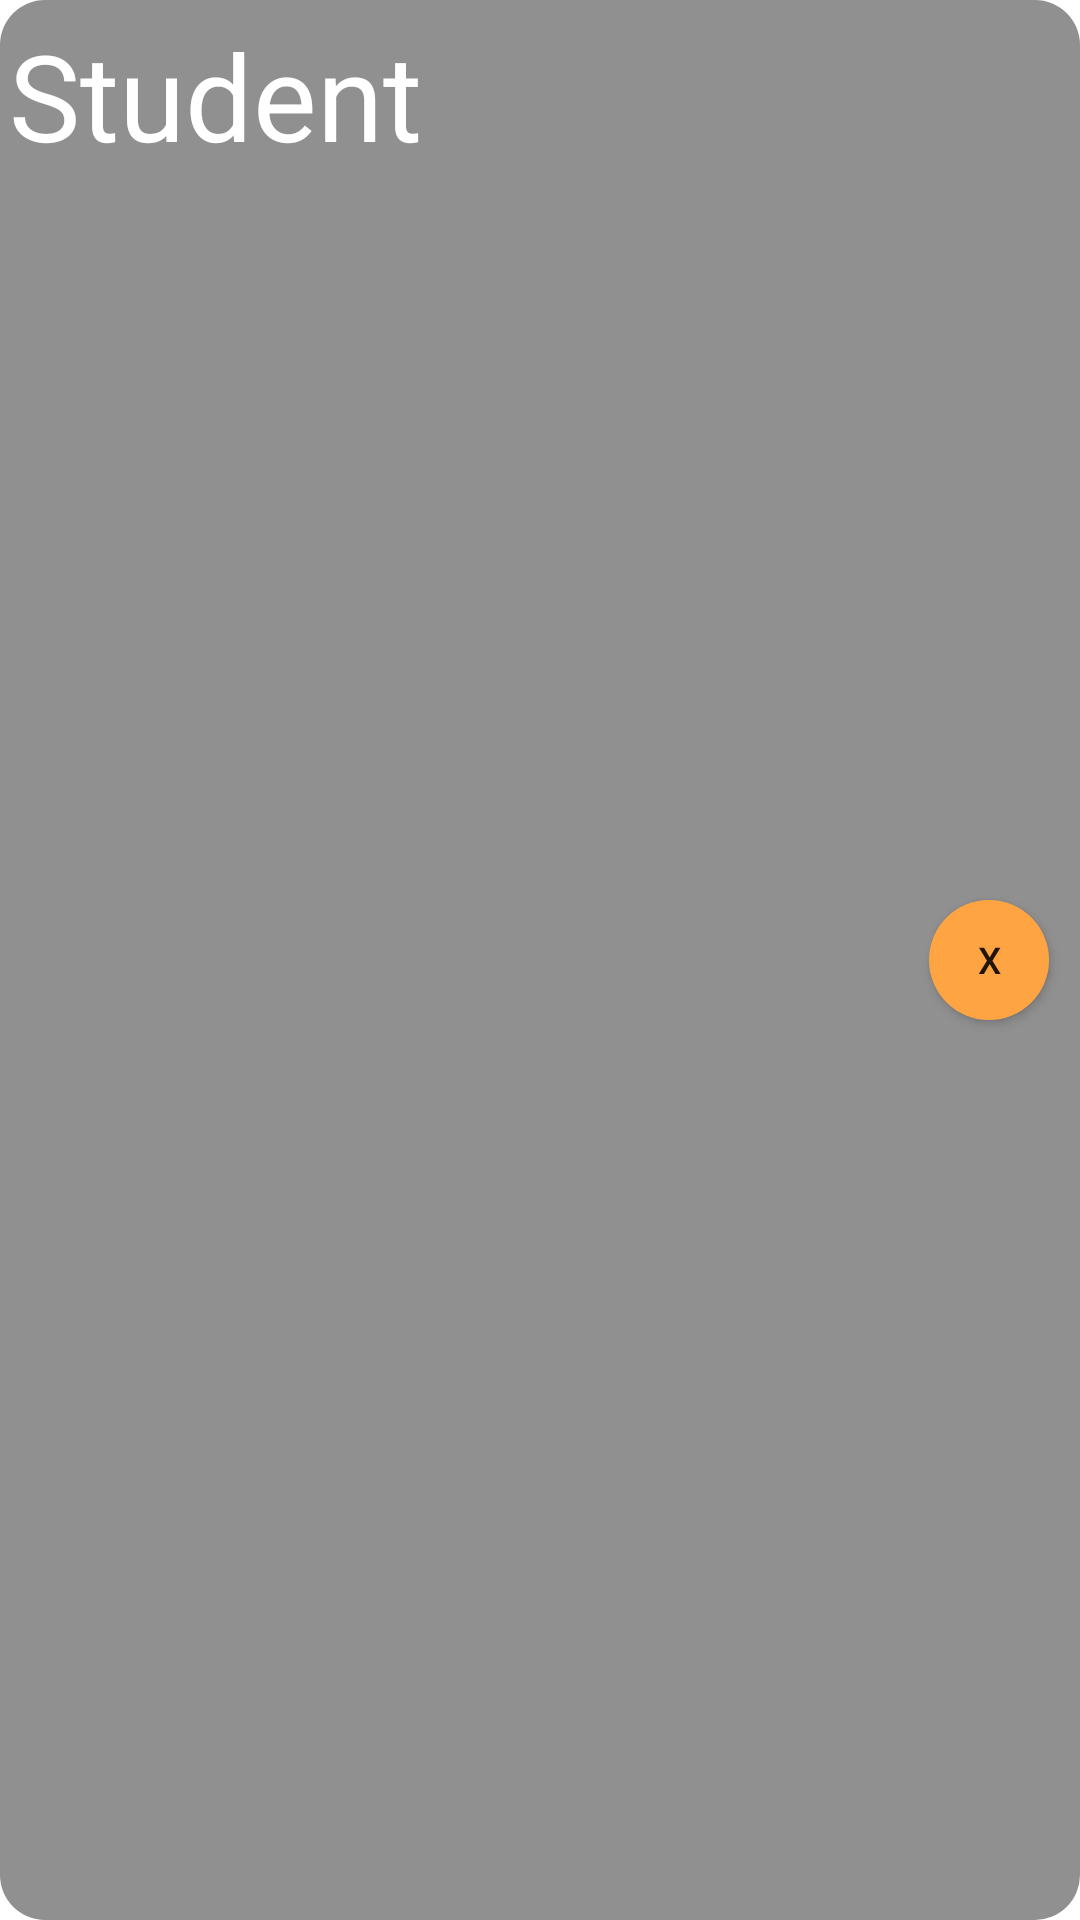

Reconstruct the res/layout file that produces this screen, plus the resources it refers to.
<!-- AndroidManifest.xml: application theme Theme.ORWMA_LV2 -->
<!-- res/layout/student_sample.xml -->
<?xml version="1.0" encoding="utf-8"?>
<RelativeLayout
    xmlns:android="http://schemas.android.com/apk/res/android"
    android:layout_width="match_parent"
    android:layout_height="80dp"
    android:layout_margin="3pt"
    android:background="@drawable/student_background">

    <TextView
        android:layout_marginStart="3pt"
        android:layout_marginTop="5pt"
        android:id="@+id/tvName"
        android:text="@string/student"
        android:textSize="40dp"
        android:textColor="@color/white"
        android:layout_centerInParent="true"
        android:layout_width="match_parent"
        android:layout_height="match_parent"/>

    <Button
        android:id="@+id/buDelete"
        android:text="x"
        android:textSize="6pt"
        android:layout_alignParentEnd="true"
        android:layout_width="40dp"
        android:layout_height="40dp"
        android:background="@drawable/button_background"
        android:layout_centerInParent="true"
        android:layout_marginEnd="5pt" />


</RelativeLayout>
<!-- resources referenced by this layout -->
<resources>
  <color name="white">#FFFFFFFF</color>
  <!-- drawable button_background (drawable) -->
  <?xml version="1.0" encoding="utf-8"?>
  <shape xmlns:android="http://schemas.android.com/apk/res/android">
  <corners android:radius="60dp" />
      <solid android:color="@color/orange_secondary"/>
  </shape>
  <!-- drawable student_background (drawable) -->
  <?xml version="1.0" encoding="utf-8"?>
  <shape xmlns:android="http://schemas.android.com/apk/res/android">
      <corners android:radius="15dp"/>
  <solid android:color="@color/light_grey"/>
  </shape>
  <string name="student">Student</string>
  <style name="Theme.ORWMA_LV2" parent="Theme.MaterialComponents.DayNight.NoActionBar">
          
          <item name="colorPrimary">@color/orange</item>
          <item name="colorPrimaryVariant">@color/orange_light</item>
          <item name="colorOnPrimary">@color/white</item>
          
          <item name="colorSecondary">@color/orange_secondary</item>
          <item name="colorSecondaryVariant">@color/orange_secondary_light</item>
          <item name="colorOnSecondary">@color/black</item>
          
          <item name="android:statusBarColor" tools:targetApi="l">?attr/colorPrimaryVariant</item>
          
      </style>
  <color name="orange_secondary">#ffa442</color>
  <color name="light_grey">#909090</color>
  <color name="orange">#ff6608</color>
  <color name="orange_light">#ff8f40</color>
  <color name="orange_secondary_light">#ffc054</color>
  <color name="black">#FF000000</color>
</resources>
